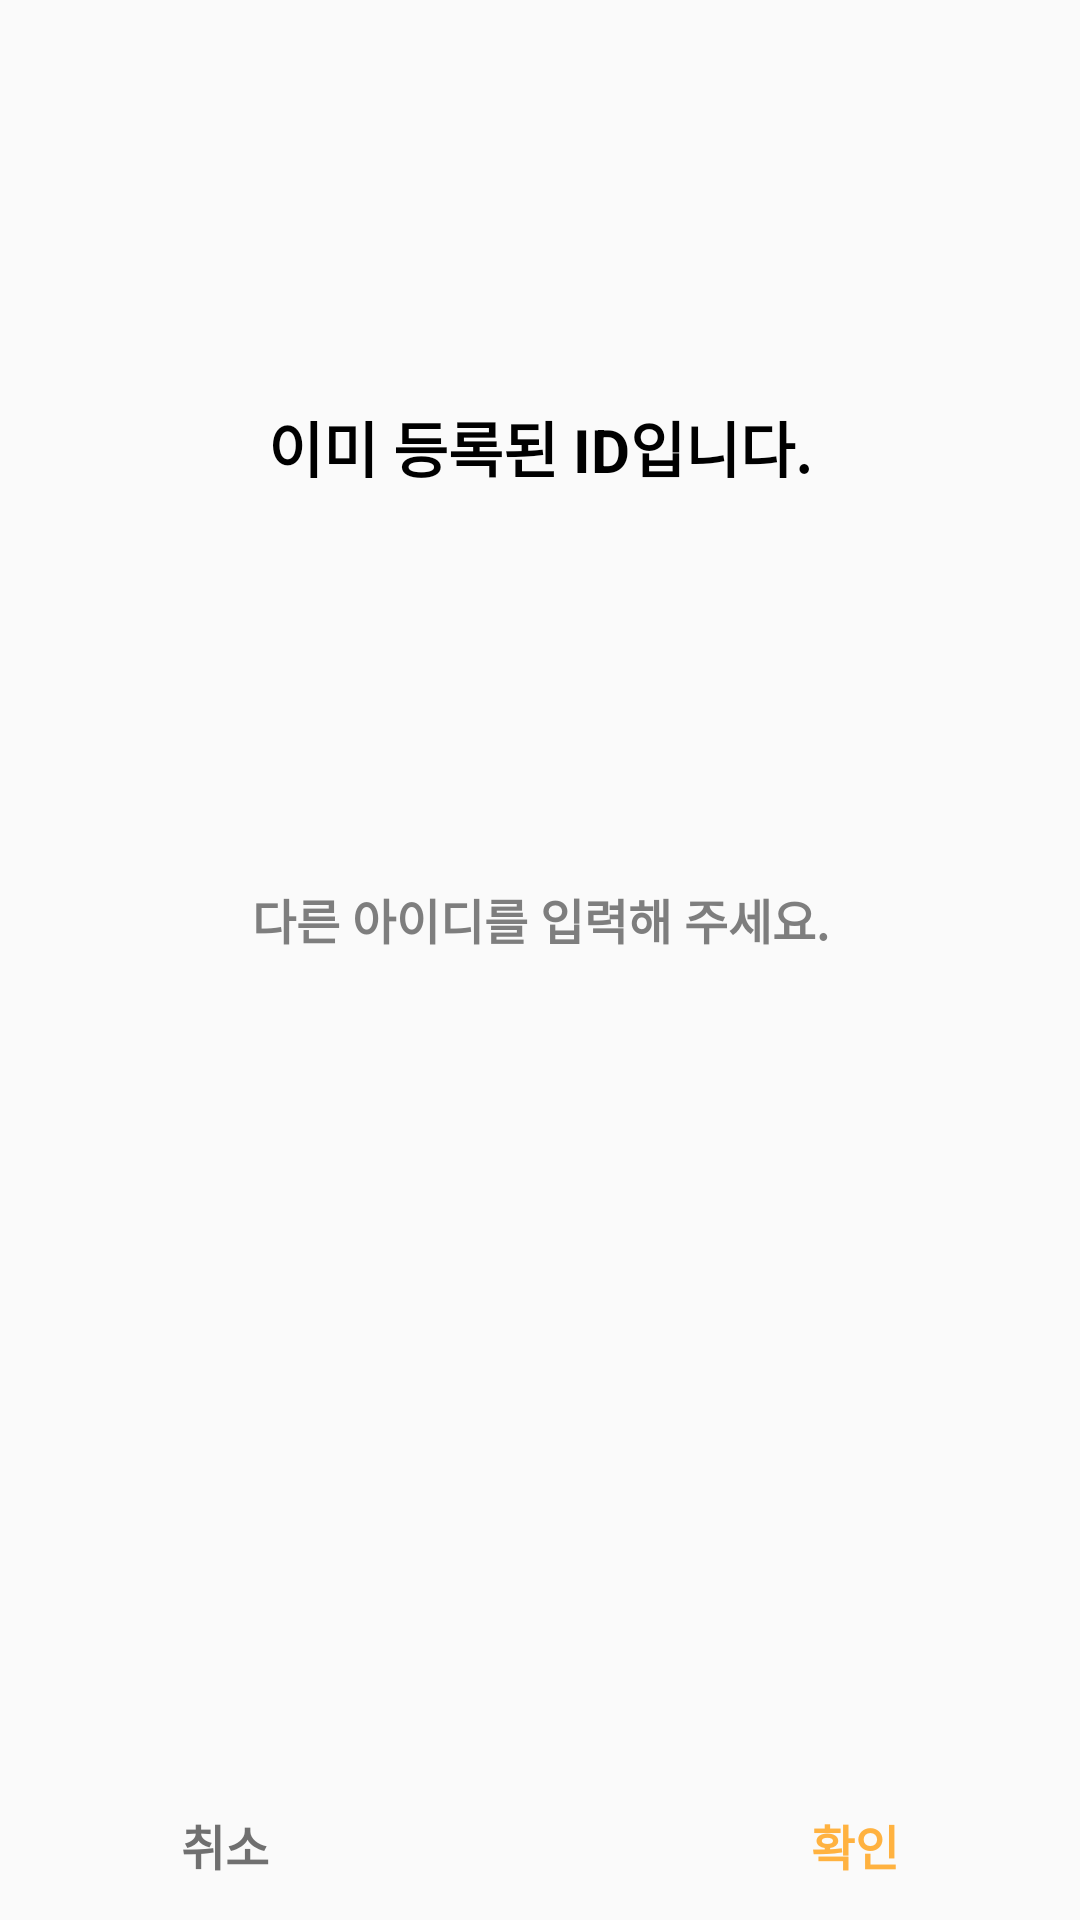

Layout XML and referenced resources for this Android screen:
<!-- AndroidManifest.xml: application theme Theme.DontLate -->
<!-- res/layout/idcheck_popup.xml -->
<?xml version="1.0" encoding="utf-8"?>
<androidx.constraintlayout.widget.ConstraintLayout xmlns:android="http://schemas.android.com/apk/res/android"
    xmlns:app="http://schemas.android.com/apk/res-auto"
    xmlns:tools="http://schemas.android.com/tools"
    android:layout_width="300dp"
    android:layout_height="166dp"
    android:background="@drawable/popup_radius">

    <TextView
        android:id="@+id/mainText3"
        android:layout_width="wrap_content"
        android:layout_height="wrap_content"
        android:text="이미 등록된 ID입니다."
        android:textColor="#000000"
        android:textSize="20sp"
        android:textStyle="bold"
        app:layout_constraintBottom_toBottomOf="parent"
        app:layout_constraintEnd_toEndOf="parent"
        app:layout_constraintStart_toStartOf="parent"
        app:layout_constraintTop_toTopOf="parent"
        app:layout_constraintVertical_bias="0.22" />

    <TextView
        android:id="@+id/subText"
        android:layout_width="wrap_content"
        android:layout_height="wrap_content"
        android:text="다른 아이디를 입력해 주세요."
        android:textColor="#7E7E7E"
        android:textSize="16sp"
        android:textStyle="bold"
        app:layout_constraintBottom_toBottomOf="parent"
        app:layout_constraintEnd_toEndOf="parent"
        app:layout_constraintStart_toStartOf="parent"
        app:layout_constraintTop_toTopOf="parent"
        app:layout_constraintVertical_bias="0.478" />

    <View
        android:id="@+id/view"
        android:layout_width="0dp"
        android:layout_height="1sp"
        android:layout_marginTop="24dp"
        android:background="@drawable/gradient"
        app:layout_constraintEnd_toEndOf="parent"
        app:layout_constraintHorizontal_bias="0.0"
        app:layout_constraintStart_toStartOf="parent"
        app:layout_constraintTop_toBottomOf="@+id/subText"></View>

    <View
        android:id="@+id/view2"
        android:layout_width="1sp"
        android:layout_height="50dp"
        android:layout_marginTop="24dp"
        android:background="@drawable/gradient"
        app:layout_constraintEnd_toEndOf="parent"
        app:layout_constraintHorizontal_bias="0.498"
        app:layout_constraintStart_toStartOf="parent"
        app:layout_constraintTop_toBottomOf="@+id/subText"></View>

    <Button
        android:id="@+id/cancelBtn"
        android:layout_width="150dp"
        android:layout_height="50dp"
        android:background="#00ff0000"
        android:text="취소"
        android:textColor="#707070"
        android:textSize="16sp"
        android:textStyle="bold"
        app:layout_constraintBottom_toBottomOf="parent"
        app:layout_constraintEnd_toEndOf="parent"
        app:layout_constraintHorizontal_bias="0.0"
        app:layout_constraintStart_toStartOf="parent"
        app:layout_constraintTop_toBottomOf="@+id/view"
        app:layout_constraintVertical_bias="1.0" />

    <Button
        android:id="@+id/idCheck"
        android:layout_width="150dp"
        android:layout_height="50dp"
        android:background="#00ff0000"
        android:text="확인"
        android:textColor="#FFB240"
        android:textSize="16sp"
        android:textStyle="bold"
        app:layout_constraintBottom_toBottomOf="parent"
        app:layout_constraintEnd_toEndOf="parent"
        app:layout_constraintHorizontal_bias="1.0"
        app:layout_constraintStart_toStartOf="parent" />
</androidx.constraintlayout.widget.ConstraintLayout>
<!-- resources referenced by this layout -->
<resources>
  <style name="Theme.DontLate" parent="Theme.AppCompat.Light">
          
          <item name="colorPrimary">@color/deep_orange</item>
          <item name="colorPrimaryVariant">@color/orange</item>
          <item name="colorOnPrimary">@color/white</item>
          
          <item name="colorSecondary">@color/teal_200</item>
          <item name="colorSecondaryVariant">@color/teal_700</item>
          <item name="colorOnSecondary">@color/black</item>
          
          <item name="android:statusBarColor" tools:targetApi="21">?attr/colorPrimaryVariant</item>
          
          <item name="windowNoTitle">true</item>
          <item name="windowActionBar">false</item>
          <item name="backgroundColor">@color/ivory</item>
      </style>
  <color name="orange">#E88B58</color>
  <color name="white">#FFFFFFFF</color>
  <color name="teal_200">#FF03DAC5</color>
  <color name="teal_700">#FF018786</color>
  <color name="black">#FF000000</color>
  <color name="ivory">#FAF9F7</color>
</resources>
